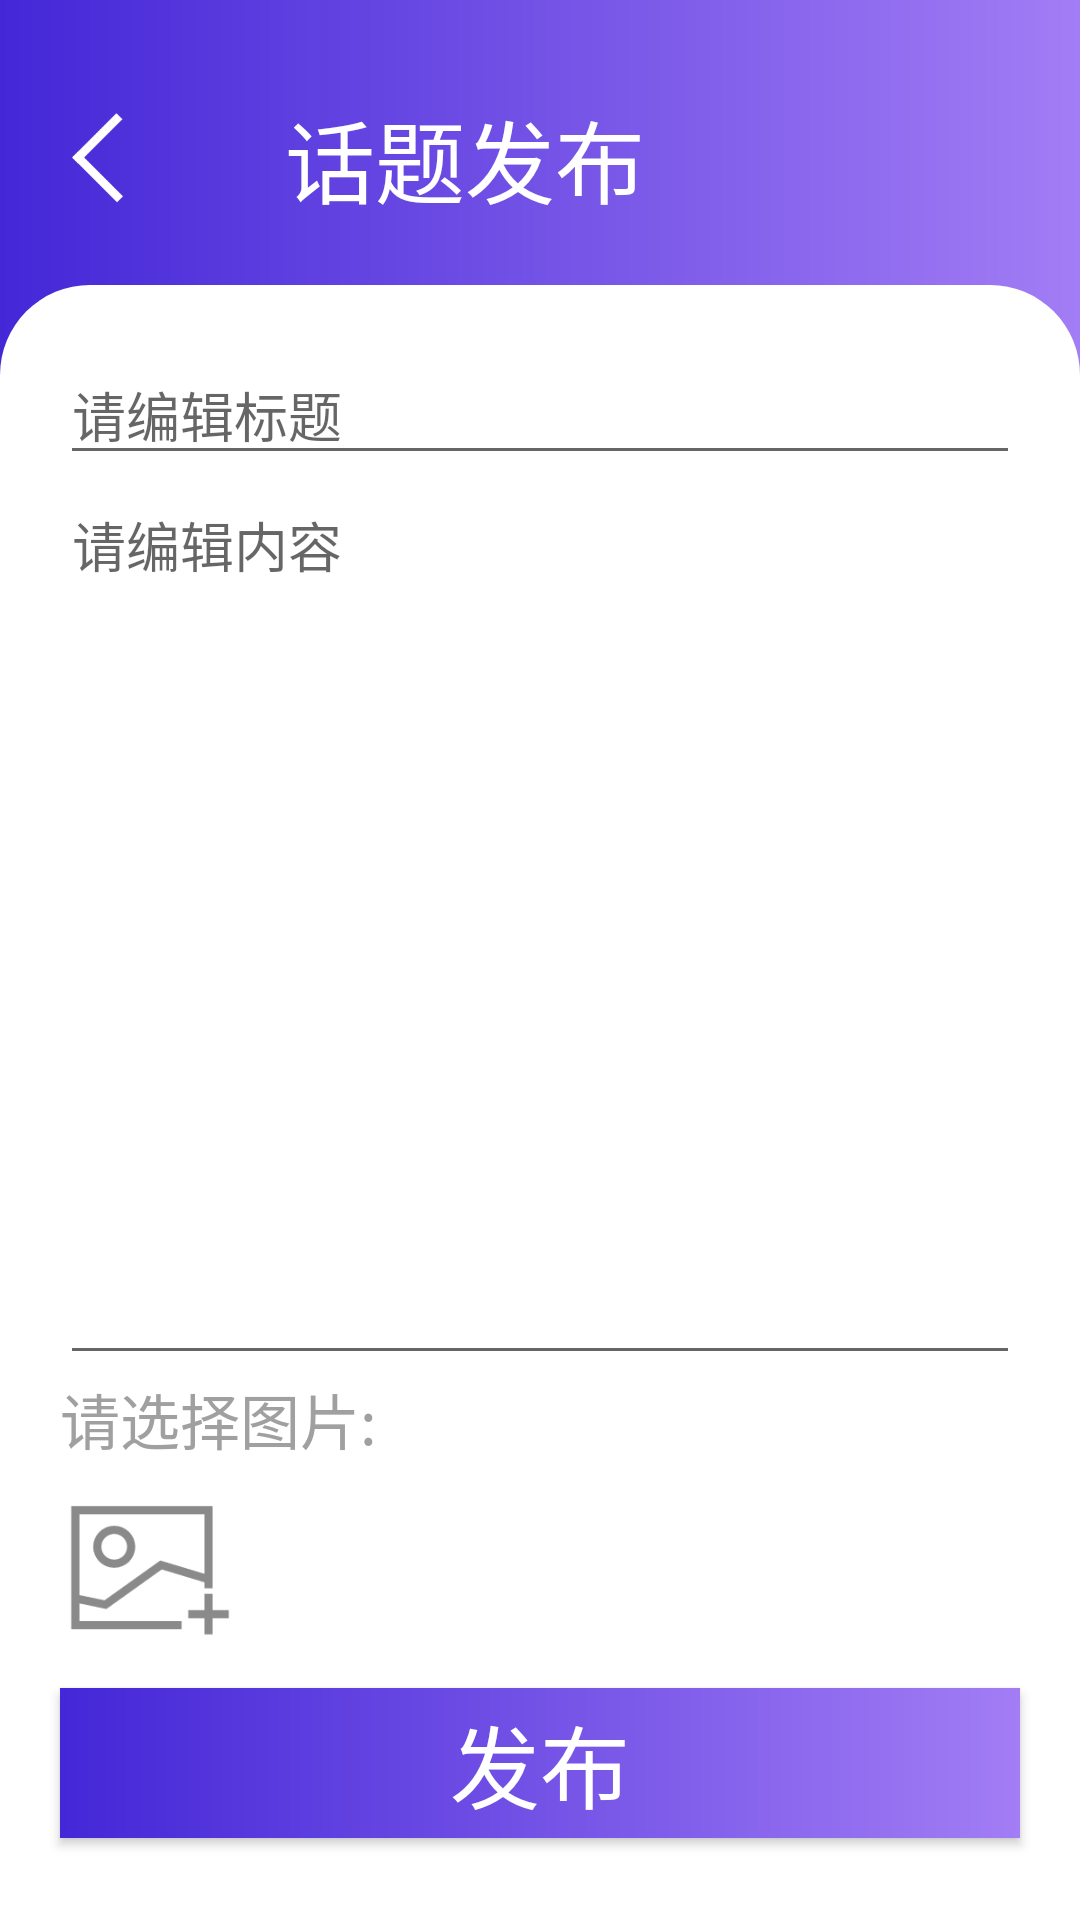

Produce the Android XML layout that renders to this screen, including the resource entries it uses.
<!-- AndroidManifest.xml: application theme Theme.PregProject -->
<!-- res/layout/activity_sub_forum_add.xml -->
<?xml version="1.0" encoding="utf-8"?>
<FrameLayout xmlns:android="http://schemas.android.com/apk/res/android"
    xmlns:app="http://schemas.android.com/apk/res-auto"
    xmlns:tools="http://schemas.android.com/tools"
    android:layout_width="match_parent"
    android:layout_height="match_parent"
    tools:context="pregproject.pregproject.forum.SubActivity_forum_add">

    <LinearLayout
        android:layout_width="match_parent"
        android:layout_height="match_parent"
        android:orientation="vertical"
        android:background="@drawable/jianbian_forum_top"
        >

        <LinearLayout
            android:layout_marginTop="30dp"
            android:layout_marginBottom="20dp"
            android:layout_marginLeft="10dp"
            android:layout_width="match_parent"
            android:layout_height="wrap_content"
            android:orientation="horizontal">

            <ImageView
                android:onClick="back"
                android:layout_width="45dp"
                android:layout_height="45dp"
                android:background="@drawable/back"/>

            <TextView
                android:layout_marginLeft="40dp"
               android:layout_gravity="center"
                android:layout_width="wrap_content"
                android:layout_height="wrap_content"
                android:textSize="30sp"
                android:text="话题发布"
                android:textColor="@color/white"/>

        </LinearLayout>



        <LinearLayout
            android:layout_width="match_parent"
            android:layout_height="0dp"
            android:layout_weight="1"
            android:background="@drawable/corner_white_half"
            android:orientation="vertical">

            <EditText
                android:layout_marginTop="20dp"
                android:layout_marginLeft="20dp"
                android:layout_marginRight="20dp"
                android:id="@+id/tv_new_title"
                android:layout_width="match_parent"
                android:layout_height="wrap_content"
                android:hint="请编辑标题"
                />

            <EditText
                android:layout_marginLeft="20dp"
                android:layout_marginRight="20dp"
                android:id="@+id/tv_new_content"
                android:layout_width="match_parent"
                android:layout_height="300dp"
                android:hint="请编辑内容"
                android:gravity="start"
                />
            <TextView
                android:layout_marginLeft="20dp"
                android:layout_marginRight="20dp"
                android:layout_width="match_parent"
                android:layout_height="wrap_content"
                android:text="请选择图片:"
                android:textSize="20sp"
                android:textColor="@color/my_gray_text"
                />
            <LinearLayout
                android:layout_marginLeft="20dp"
                android:layout_marginRight="20dp"
                android:layout_width="match_parent"
                android:layout_height="wrap_content"
                android:layout_marginTop="5dp"
                android:orientation="horizontal">

                <ImageView
                    android:id="@+id/iv_h_pic1"
                    android:layout_width="60dp"
                    android:layout_height="60dp"
                    android:background="@drawable/add_image" />


            </LinearLayout>

            <Button
                android:layout_marginTop="10dp"
                android:layout_marginLeft="20dp"
                android:layout_marginRight="20dp"
                android:id="@+id/btn_h_submit"
                android:layout_width="match_parent"
                android:layout_height="50dp"
                android:background="@drawable/jianbian_forum_top"
                android:text="发布"
                android:textColor="@color/white"
                android:textSize="30dp" />

        </LinearLayout>





    </LinearLayout>



    <ImageView
        android:layout_marginTop="10dp"
        android:layout_marginRight="20dp"
        android:layout_gravity="right"
        android:layout_width="140dp"
        android:layout_height="125dp"
        android:src="@drawable/pic_forum2"/>


</FrameLayout>
<!-- resources referenced by this layout -->
<resources>
  <color name="my_gray_text">#A0A0A0</color>
  <color name="white">#FFFFFFFF</color>
  <!-- drawable add_image: png bitmap (drawable, 3580 bytes) -->
  <!-- drawable back: png bitmap (drawable, 2119 bytes) -->
  <!-- drawable corner_white_half (drawable) -->
  <?xml version="1.0" encoding="utf-8"?>
  <shape xmlns:android="http://schemas.android.com/apk/res/android">
  
      <corners android:topLeftRadius="30dip"
          android:topRightRadius="30dp"
          />
      <solid android:color="@color/white"
          />
  
  </shape>
  <!-- drawable jianbian_forum_top (drawable) -->
  <?xml version="1.0" encoding="utf-8"?>
  <shape xmlns:android="http://schemas.android.com/apk/res/android">
  
  
      <gradient
          android:startColor="#A27DF5"
          android:endColor="#4427D7"
          android:angle="180"/>
  
  
  
  
  
  </shape>
  <style name="Theme.PregProject" parent="Theme.MaterialComponents.DayNight.NoActionBar.Bridge">
          
          <item name="colorPrimary">@color/purple_500</item>
          <item name="colorPrimaryVariant">#FE8093</item>
          <item name="colorOnPrimary">@color/white</item>
          
          <item name="colorSecondary">@color/teal_200</item>
          <item name="colorSecondaryVariant">@color/teal_700</item>
          <item name="colorOnSecondary">@color/black</item>
          
          <item name="android:statusBarColor" tools:targetApi="l">?attr/colorPrimaryVariant</item>
          
      </style>
  <color name="purple_500">#FF6200EE</color>
  <color name="teal_200">#FF03DAC5</color>
  <color name="teal_700">#FF018786</color>
  <color name="black">#FF000000</color>
</resources>
